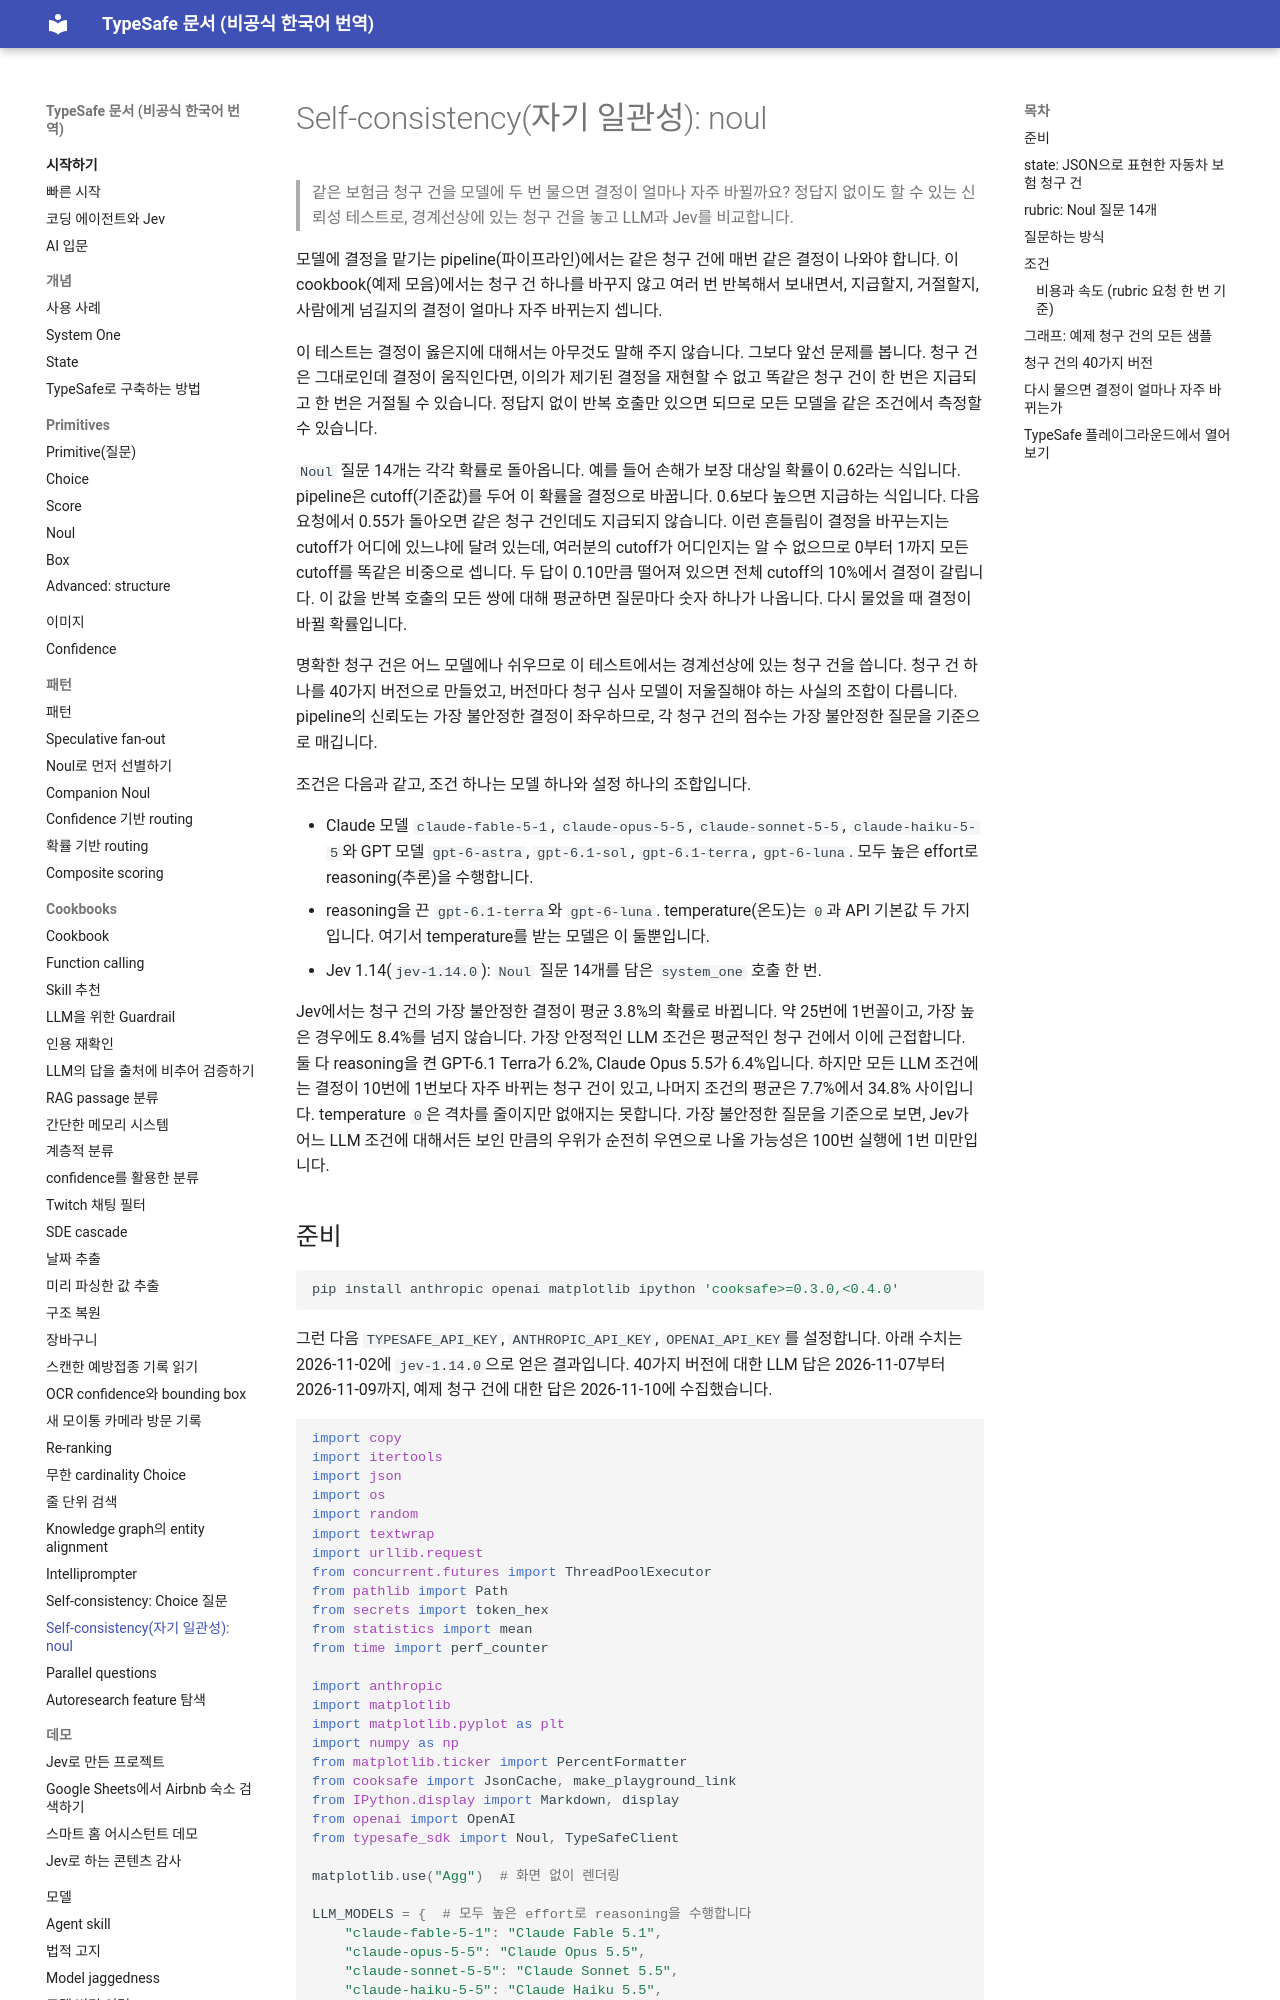

repository: ryankwondev/typesafe-docs-ko · page: cookbooks/consistency_noul_cookbook/index.html · generator: mkdocs

# Self-consistency(자기 일관성): noul

> 같은 보험금 청구 건을 모델에 두 번 물으면 결정이 얼마나 자주 바뀔까요? 정답지 없이도 할 수 있는 신뢰성 테스트로, 경계선상에 있는 청구 건을 놓고 LLM과 Jev를 비교합니다.

모델에 결정을 맡기는 pipeline(파이프라인)에서는 같은 청구 건에 매번 같은 결정이 나와야 합니다. 이 cookbook(예제 모음)에서는 청구 건 하나를 바꾸지 않고 여러 번 반복해서 보내면서, 지급할지, 거절할지, 사람에게 넘길지의 결정이 얼마나 자주 바뀌는지 셉니다.

이 테스트는 결정이 옳은지에 대해서는 아무것도 말해 주지 않습니다. 그보다 앞선 문제를 봅니다. 청구 건은 그대로인데 결정이 움직인다면, 이의가 제기된 결정을 재현할 수 없고 똑같은 청구 건이 한 번은 지급되고 한 번은 거절될 수 있습니다. 정답지 없이 반복 호출만 있으면 되므로 모든 모델을 같은 조건에서 측정할 수 있습니다.

`Noul` 질문 14개는 각각 확률로 돌아옵니다. 예를 들어 손해가 보장 대상일 확률이 0.62라는 식입니다. pipeline은 cutoff(기준값)를 두어 이 확률을 결정으로 바꿉니다. 0.6보다 높으면 지급하는 식입니다. 다음 요청에서 0.55가 돌아오면 같은 청구 건인데도 지급되지 않습니다. 이런 흔들림이 결정을 바꾸는지는 cutoff가 어디에 있느냐에 달려 있는데, 여러분의 cutoff가 어디인지는 알 수 없으므로 0부터 1까지 모든 cutoff를 똑같은 비중으로 셉니다. 두 답이 0.10만큼 떨어져 있으면 전체 cutoff의 10%에서 결정이 갈립니다. 이 값을 반복 호출의 모든 쌍에 대해 평균하면 질문마다 숫자 하나가 나옵니다. 다시 물었을 때 결정이 바뀔 확률입니다.

명확한 청구 건은 어느 모델에나 쉬우므로 이 테스트에서는 경계선상에 있는 청구 건을 씁니다. 청구 건 하나를 40가지 버전으로 만들었고, 버전마다 청구 심사 모델이 저울질해야 하는 사실의 조합이 다릅니다. pipeline의 신뢰도는 가장 불안정한 결정이 좌우하므로, 각 청구 건의 점수는 가장 불안정한 질문을 기준으로 매깁니다.

조건은 다음과 같고, 조건 하나는 모델 하나와 설정 하나의 조합입니다.

* Claude 모델 `claude-fable-5-1`, `claude-opus-5-5`, `claude-sonnet-5-5`, `claude-haiku-5-5`와 GPT 모델 `gpt-6-astra`, `gpt-6.1-sol`, `gpt-6.1-terra`, `gpt-6-luna`. 모두 높은 effort로 reasoning(추론)을 수행합니다.
* reasoning을 끈 `gpt-6.1-terra`와 `gpt-6-luna`. temperature(온도)는 `0`과 API 기본값 두 가지입니다. 여기서 temperature를 받는 모델은 이 둘뿐입니다.
* Jev 1.14(`jev-1.14.0`): `Noul` 질문 14개를 담은 `system_one` 호출 한 번.

Jev에서는 청구 건의 가장 불안정한 결정이 평균 3.8%의 확률로 바뀝니다. 약 25번에 1번꼴이고, 가장 높은 경우에도 8.4%를 넘지 않습니다. 가장 안정적인 LLM 조건은 평균적인 청구 건에서 이에 근접합니다. 둘 다 reasoning을 켠 GPT-6.1 Terra가 6.2%, Claude Opus 5.5가 6.4%입니다. 하지만 모든 LLM 조건에는 결정이 10번에 1번보다 자주 바뀌는 청구 건이 있고, 나머지 조건의 평균은 7.7%에서 34.8% 사이입니다. temperature `0`은 격차를 줄이지만 없애지는 못합니다. 가장 불안정한 질문을 기준으로 보면, Jev가 어느 LLM 조건에 대해서든 보인 만큼의 우위가 순전히 우연으로 나올 가능성은 100번 실행에 1번 미만입니다.
